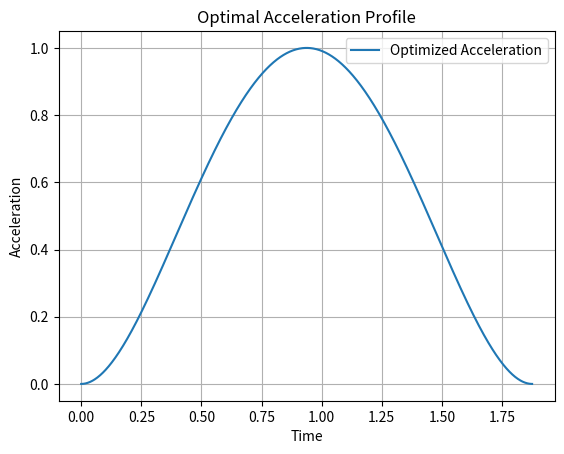

Write the Python code that produced this figure.
import numpy as np
import csv
import matplotlib.pyplot as plt

'''
a is taken as a polynomial of 5th degree (position of 7th degree)
Constraints : a(0) = a(tau) = 0
              a'(0) = a'(tau) = 0
              integral of a from 0 to tau = 1
              0 <= a(t) <= 1 for all t in [0, tau]

'''

def acceleration_poly(c, t, tau):
    return c * t**2 * (tau - t)**2

tau = 30/16
c = 30/tau**5

print(f"Optimal tau: {tau}")

# Plot the optimized acceleration function
t_vals = np.linspace(0, tau, 1000)
a_vals = acceleration_poly(c, t_vals, tau)
plt.plot(t_vals, a_vals, label="Optimized Acceleration")
plt.xlabel("Time")
plt.ylabel("Acceleration")
plt.title("Optimal Acceleration Profile")
plt.legend()
plt.grid()
plt.show()

distance_tau = tau**6/60

p0 = np.array([0, 0, 0])  # Start point
pf = np.array([50, 40, 30])  # End point
v_max = 1

remaining_dist = np.linalg.norm(pf - p0) - 2 * distance_tau
direction = (pf - p0) / np.linalg.norm(pf - p0)
time_gap = remaining_dist * v_max

'''
velocity at time t between 0 and tau is given by t^3/30 (6t^2 - 15 t tau + 10tau^2) 
distance travelled upto time t between 0 and tau is given by t^4/60 (2t^2 - 6 t tau + 5tau^2)
'''

def compute_trajectory_coefficients(p0, tau, flag):

    """Computes the polynomial coefficients for each spatial component."""
    if flag == 1:
        coeffs_displacement = [0, 0, 0, 5 * tau**2/(60), -6*tau/(60), 2/(60)]
        pf = [p0[i] + distance_tau * direction[i] for i in range(3)]

    if flag == 2:
        coeffs_displacement = [v_max, 0, 0, 0, 0, 0]
        pf = [p0[i] + remaining_dist * direction[i] for i in range(3)]
        
    coeffs_x = [p0[0]] + [c * direction[0] for c in coeffs_displacement]
    coeffs_y = [p0[1]] + [c * direction[1] for c in coeffs_displacement]
    coeffs_z = [p0[2]] + [c * direction[2] for c in coeffs_displacement]
    
    return pf, coeffs_x + coeffs_y + coeffs_z

# Write to CSV file
csv_filename = "trajectory_coefficients.csv"
header = ["Duration"] + [f"x^{i}" for i in range(7)] + [f"y^{i}" for i in range(7)] + [f"z^{i}" for i in range(7)]

with open(csv_filename, mode='w', newline='') as file:
    writer = csv.writer(file)
    writer.writerow(header)
    pf, coeff = compute_trajectory_coefficients(p0, tau, 1)
    writer.writerow([tau] + coeff)
    pf, coeff = compute_trajectory_coefficients(pf, tau, 2)
    writer.writerow([time_gap] + coeff)
    pf, coeff = compute_trajectory_coefficients(pf, tau, 1)
    writer.writerow([tau] +  [coeff[0]] + list((-1) * np.array(coeff))[1:7] + [coeff[7]] + list((-1) * np.array(coeff))[8:14] + [coeff[14]] + list((-1) * np.array(coeff))[15:] )
    
print(f"Coefficients saved to {csv_filename}")
